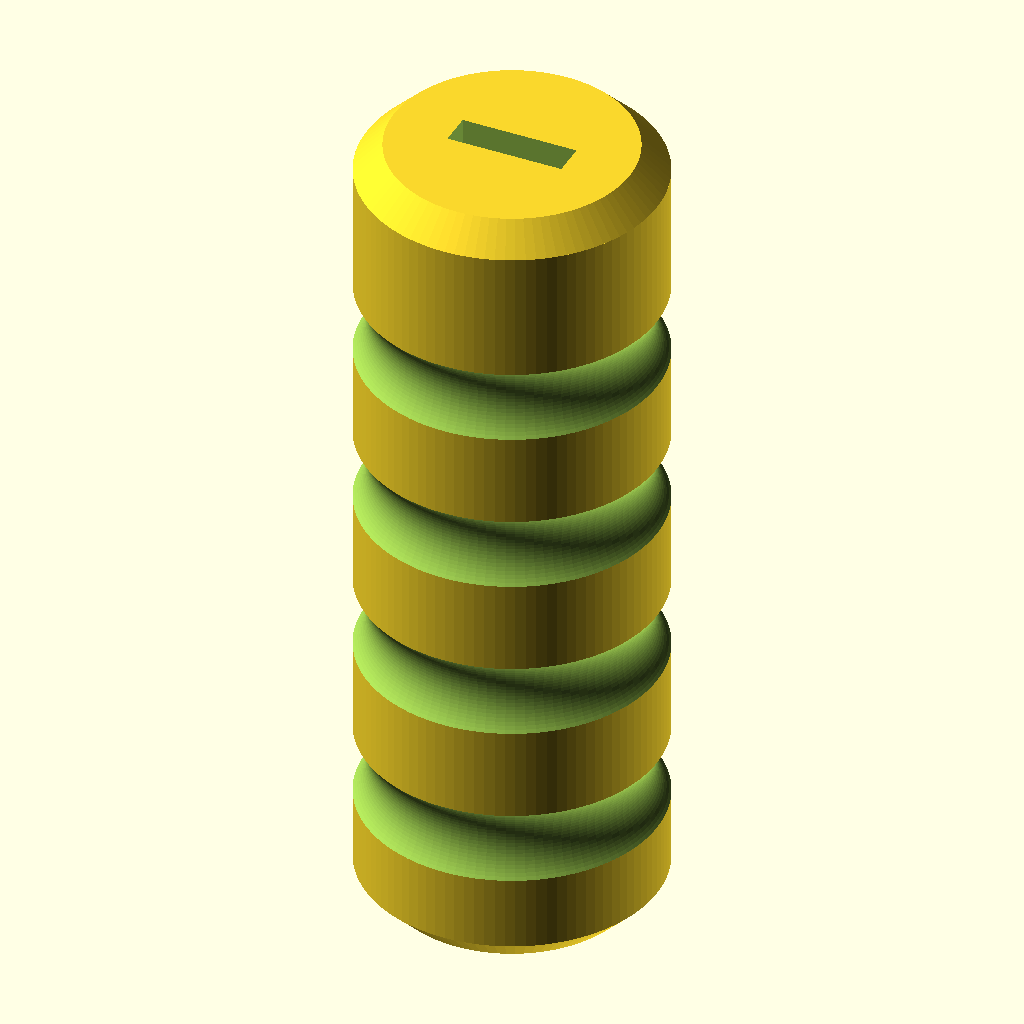
Cell 1: rendered with the file's own defaults.
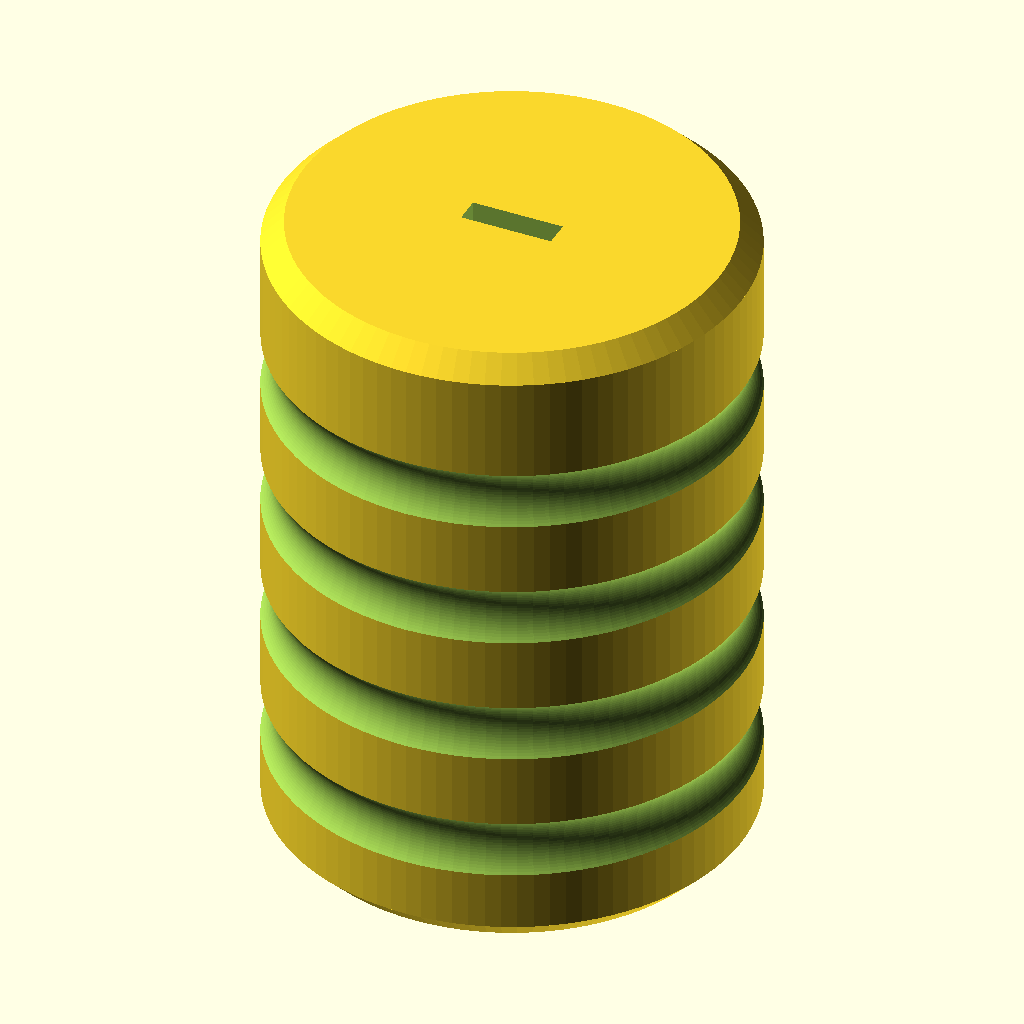
Cell 2: grip_d = 64 (everything else at default).
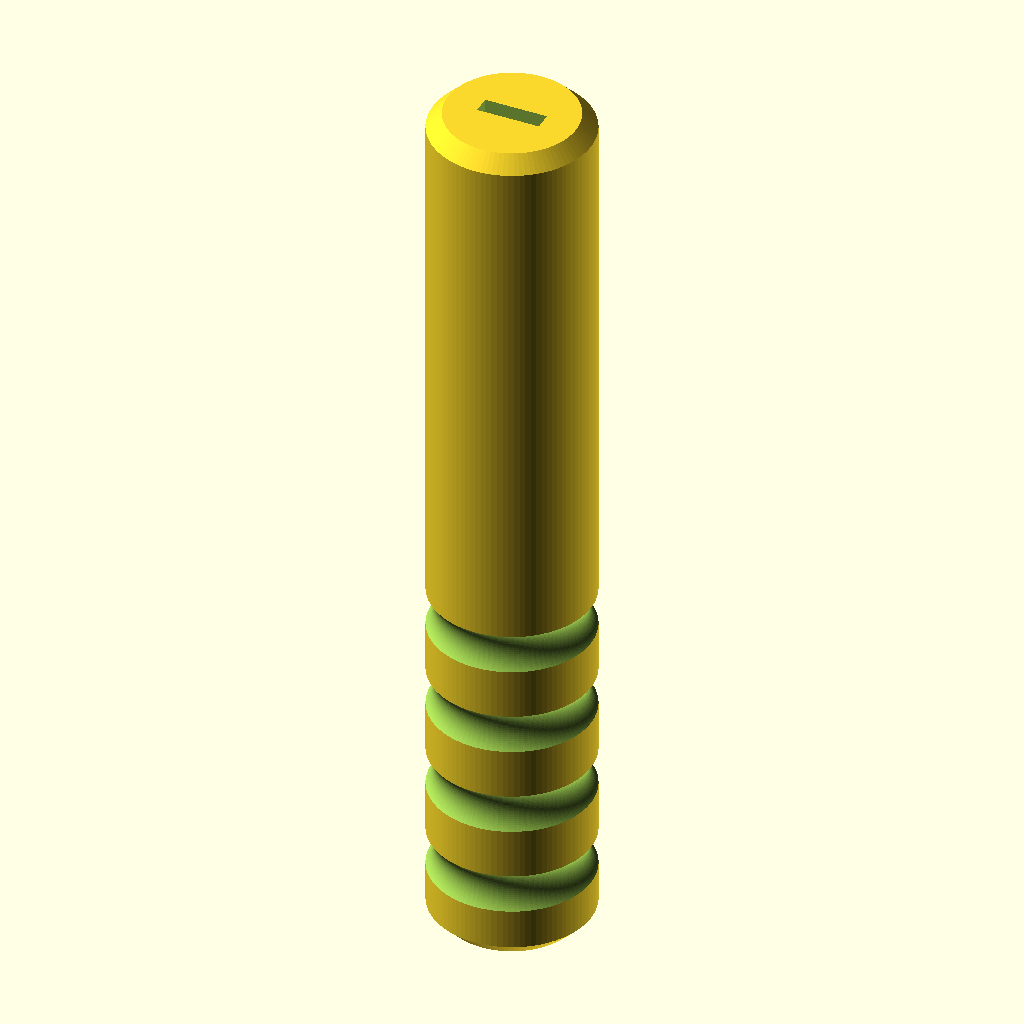
Cell 3: the same model with grip_len = 180.
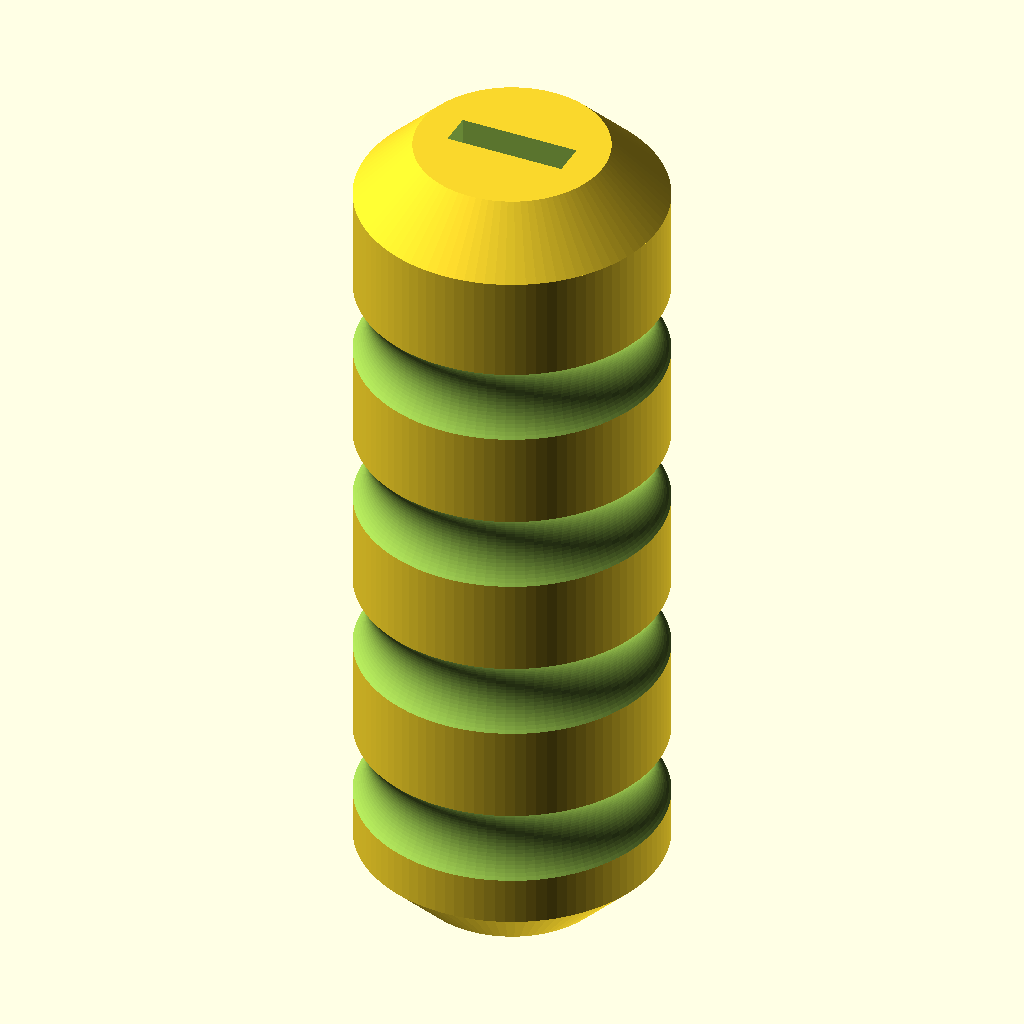
Cell 4: the same model with end_chamfer = 6.
All cells are drawn from the same view direction (rotation 55°, 0°, 25°, orthographic, colour scheme Cornfield), but the view is re-fitted for each cell, so position and scale can differ between cells as well as the parameter.
Source of the model, cad/built_up_handle.scad:
// Built-up utensil handle -- parametric starting point
// Slides over a spoon/fork handle to give a thicker, easier grip.
// Set the parameters from the case's 02-requirements.md measurements.
// Licence: CC BY-SA 4.0 (see LICENSE). Status: unrendered draft, see cad/README.md.

/* [Grip] */
grip_d = 32;          // outer diameter, mm -- the cylinder the user can hold comfortably
grip_len = 90;        // length, mm
end_chamfer = 3;      // chamfer at both ends, mm

/* [Utensil slot] */
slot_shape = "rect";  // "rect" for flat handles, "round" for round handles
slot_w = 12;          // flat handle width, or round handle diameter, mm
slot_t = 3;           // flat handle thickness, mm (ignored for "round")
clearance = 0.3;      // per side, mm. PLA/PETG 0.2-0.4; TPU 0 (friction fit)
slot_through = true;  // true: slot runs the full length
slot_depth = 70;      // blind slot depth from the top end, mm (when slot_through = false)

/* [Finger grooves] */
grooves = 4;          // 0 = smooth grip
groove_r = 6;         // groove profile radius, mm
groove_depth = 1.5;   // mm
groove_start = 15;    // centre of first groove from the bottom end, mm
groove_pitch = 18;    // spacing, mm

$fn = 96;

assert(grip_d / 2 - groove_depth > slot_w / 2 + 2, "grip_d too small for slot and grooves");
assert(grooves == 0 || groove_start + (grooves - 1) * groove_pitch <= grip_len - groove_r,
       "grooves do not fit in grip_len");

module body() {
    c = end_chamfer;
    union() {
        cylinder(h = c, r1 = grip_d / 2 - c, r2 = grip_d / 2);
        translate([0, 0, c]) cylinder(h = grip_len - 2 * c, r = grip_d / 2);
        translate([0, 0, grip_len - c]) cylinder(h = c, r1 = grip_d / 2, r2 = grip_d / 2 - c);
    }
}

module slot() {
    depth = slot_through ? grip_len + 2 : slot_depth + 1;
    z0 = slot_through ? -1 : grip_len - slot_depth;
    translate([0, 0, z0])
        if (slot_shape == "round")
            cylinder(h = depth, d = slot_w + 2 * clearance);
        else
            translate([-(slot_w / 2 + clearance), -(slot_t / 2 + clearance), 0])
                cube([slot_w + 2 * clearance, slot_t + 2 * clearance, depth]);
}

module groove_ring(z) {
    translate([0, 0, z])
        rotate_extrude()
            translate([grip_d / 2 + groove_r - groove_depth, 0]) circle(r = groove_r);
}

difference() {
    body();
    slot();
    if (grooves > 0)
        for (i = [0 : grooves - 1]) groove_ring(groove_start + i * groove_pitch);
}
Customizer parameters (derived from the source; name, type, default, range or options):
grip_d: number, default 32
grip_len: number, default 90
end_chamfer: number, default 3
slot_shape: string, default "rect"
slot_w: number, default 12
slot_t: number, default 3
clearance: number, default 0.3
slot_through: bool, default true
slot_depth: number, default 70
grooves: number, default 4
groove_r: number, default 6
groove_depth: number, default 1.5
groove_start: number, default 15
groove_pitch: number, default 18
